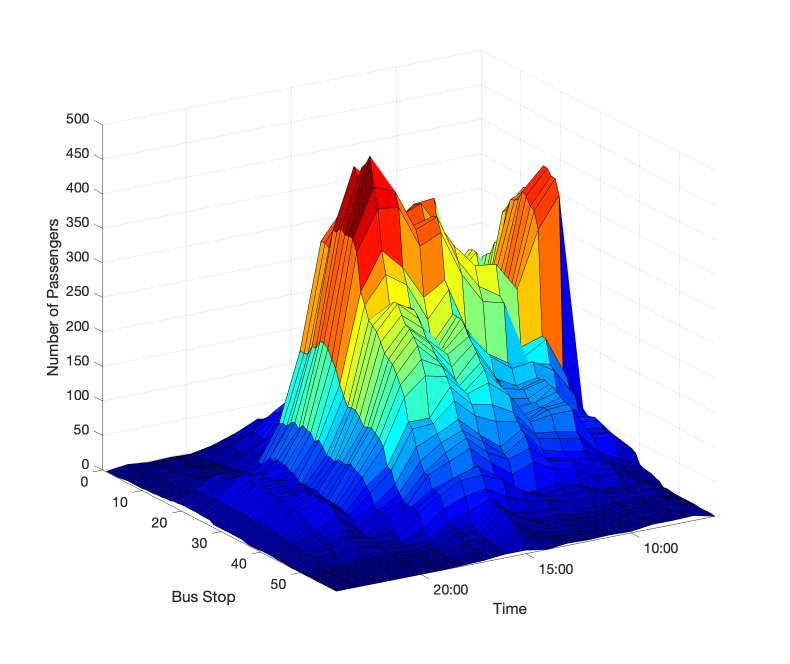

Source data for this figure (header and first rows):
bus_stop; 6:00; 7:00; 8:00; 9:00; 10:00; 11:00; 12:00; 13:00; 14:00; 15:00; 16:00; 17:00; 18:00; 19:00; 20:00; 21:00; 22:00; 23:00; 0:00
1; 13; 27; 115; 24; 11; 11; 6; 4; 10; 9; 16; 23; 18; 8; 2; 3; 2; 5; 1
2; 21; 68; 148; 39; 16; 27; 26; 8; 16; 19; 24; 38; 23; 12; 3; 7; 2; 5; 1
3; 22; 89; 160; 48; 22; 32; 29; 15; 23; 20; 35; 40; 23; 15; 3; 8; 6; 5; 1
4; 25; 101; 163; 51; 26; 34; 29; 16; 23; 23; 40; 45; 24; 14; 3; 8; 6; 5; 1
5; 29; 112; 183; 53; 37; 43; 37; 22; 26; 34; 60; 51; 32; 19; 3; 8; 9; 5; 2
6; 37; 124; 217; 84; 52; 44; 51; 38; 36; 48; 78; 60; 37; 21; 7; 8; 10; 6; 3
7; 40; 119; 188; 83; 51; 45; 52; 39; 37; 57; 78; 61; 37; 20; 6; 8; 9; 6; 3
8; 40; 131; 192; 89; 52; 49; 54; 42; 38; 60; 77; 65; 35; 19; 8; 11; 9; 7; 3
9; 45; 151; 195; 94; 48; 50; 54; 42; 40; 60; 78; 67; 35; 19; 9; 12; 9; 7; 3
10; 48; 167; 211; 97; 58; 50; 55; 45; 39; 60; 73; 63; 31; 18; 9; 13; 9; 7; 3
11; 56; 217; 246; 116; 83; 78; 84; 95; 73; 94; 105; 97; 49; 30; 11; 12; 14; 8; 4
12; 59; 228; 252; 120; 91; 80; 87; 98; 76; 96; 105; 98; 47; 30; 11; 12; 15; 8; 4
13; 63; 250; 257; 125; 98; 87; 90; 100; 78; 96; 104; 98; 53; 31; 14; 12; 15; 9; 4
14; 59; 244; 275; 130; 108; 98; 103; 120; 99; 86; 122; 99; 54; 38; 16; 12; 18; 10; 5
15; 59; 332; 278; 152; 123; 99; 116; 142; 103; 104; 129; 115; 64; 39; 16; 12; 18; 10; 5
16; 70; 355; 325; 171; 144; 124; 141; 181; 142; 149; 151; 134; 73; 40; 17; 15; 19; 12; 6
17; 66; 357; 330; 175; 150; 128; 145; 188; 164; 156; 170; 158; 77; 42; 18; 16; 19; 13; 6
18; 54; 363; 349; 236; 288; 250; 354; 356; 342; 397; 382; 343; 190; 91; 40; 24; 36; 18; 8
19; 55; 369; 351; 238; 291; 257; 363; 365; 347; 398; 386; 343; 189; 94; 41; 27; 34; 18; 8
20; 54; 376; 355; 234; 291; 258; 381; 378; 350; 398; 391; 339; 191; 93; 42; 27; 34; 18; 9
21; 48; 401; 370; 234; 261; 258; 338; 381; 367; 412; 454; 367; 205; 101; 56; 37; 38; 19; 9
22; 48; 400; 366; 232; 265; 256; 339; 385; 373; 422; 440; 368; 206; 104; 54; 37; 39; 19; 9
23; 44; 392; 354; 232; 249; 252; 314; 362; 353; 409; 459; 377; 218; 98; 59; 44; 44; 20; 9
24; 52; 391; 351; 237; 271; 282; 315; 366; 352; 416; 467; 370; 220; 106; 57; 48; 51; 22; 9
25; 49; 370; 326; 246; 288; 292; 327; 376; 367; 418; 481; 371; 214; 102; 57; 50; 51; 20; 8
26; 46; 113; 175; 165; 245; 265; 308; 378; 365; 427; 439; 370; 201; 101; 51; 47; 50; 20; 8
27; 44; 112; 173; 155; 238; 246; 291; 358; 344; 406; 411; 353; 191; 91; 51; 45; 48; 19; 8
28; 33; 90; 140; 148; 154; 174; 216; 292; 273; 322; 353; 299; 171; 97; 45; 50; 51; 19; 4
29; 35; 92; 134; 153; 149; 172; 208; 281; 244; 300; 321; 283; 157; 89; 42; 49; 49; 20; 4
30; 32; 70; 95; 132; 127; 144; 172; 249; 210; 270; 280; 264; 144; 80; 44; 48; 48; 20; 4
31; 31; 69; 90; 133; 125; 143; 170; 248; 206; 269; 287; 259; 146; 80; 42; 48; 47; 20; 4
32; 30; 71; 92; 135; 127; 135; 171; 248; 206; 260; 288; 253; 145; 77; 43; 46; 48; 18; 4
33; 31; 73; 85; 132; 117; 124; 165; 240; 210; 249; 274; 241; 138; 83; 43; 46; 45; 17; 4
34; 32; 75; 82; 131; 110; 116; 164; 228; 208; 236; 263; 228; 128; 82; 40; 47; 45; 17; 4
35; 33; 73; 77; 127; 118; 115; 171; 220; 193; 232; 260; 222; 129; 81; 38; 55; 46; 18; 4
36; 36; 65; 70; 122; 113; 106; 163; 211; 177; 222; 252; 218; 132; 86; 39; 54; 45; 17; 2
37; 36; 62; 68; 118; 116; 98; 156; 199; 172; 213; 242; 206; 127; 81; 36; 56; 42; 16; 1
38; 36; 65; 67; 118; 116; 104; 155; 192; 165; 208; 225; 194; 122; 78; 38; 56; 45; 17; 1
39; 32; 62; 66; 112; 112; 107; 152; 176; 166; 197; 204; 179; 113; 75; 36; 54; 43; 17; 1
40; 19; 33; 49; 84; 90; 94; 130; 147; 154; 185; 146; 146; 88; 65; 33; 55; 35; 16; 2
41; 16; 26; 45; 77; 83; 89; 120; 126; 140; 168; 141; 139; 85; 58; 31; 55; 34; 15; 2
42; 15; 22; 42; 62; 67; 76; 111; 92; 116; 144; 129; 116; 68; 43; 27; 53; 31; 13; 2
43; 14; 21; 40; 54; 62; 66; 105; 84; 108; 131; 119; 98; 58; 38; 18; 44; 27; 13; 2
44; 11; 20; 36; 44; 61; 66; 90; 80; 96; 123; 107; 85; 50; 40; 16; 41; 25; 13; 1
45; 9; 16; 33; 33; 50; 57; 73; 61; 84; 111; 98; 84; 47; 35; 14; 29; 24; 10; 1
46; 3; 14; 19; 17; 31; 39; 35; 33; 68; 87; 73; 67; 47; 25; 14; 24; 17; 9; 1
47; 4; 20; 17; 20; 31; 35; 32; 44; 69; 91; 83; 66; 47; 20; 16; 24; 15; 10; 0
48; 3; 20; 17; 19; 30; 28; 32; 44; 68; 81; 79; 64; 44; 15; 13; 21; 11; 9; 0
49; 2; 16; 17; 16; 21; 22; 29; 34; 47; 64; 59; 47; 25; 11; 10; 17; 8; 6; 0
50; 2; 8; 13; 11; 10; 16; 21; 21; 27; 53; 38; 30; 10; 8; 8; 6; 0; 0; 0
51; 2; 11; 11; 12; 8; 9; 15; 12; 25; 49; 21; 24; 7; 4; 6; 3; 0; 0; 0
52; 2; 11; 11; 11; 8; 6; 14; 12; 25; 48; 19; 19; 5; 2; 5; 3; 0; 0; 0
53; 2; 10; 11; 10; 7; 5; 13; 11; 16; 44; 17; 18; 4; 2; 5; 3; 0; 0; 0
54; 2; 9; 10; 9; 7; 4; 10; 9; 14; 44; 14; 13; 3; 2; 3; 3; 0; 0; 0
55; 1; 7; 10; 9; 7; 4; 5; 6; 13; 39; 13; 12; 1; 1; 3; 3; 0; 0; 0
56; 1; 7; 9; 6; 7; 3; 5; 4; 10; 34; 11; 7; 1; 1; 3; 3; 0; 0; 0
57; 1; 7; 7; 6; 6; 3; 4; 4; 8; 30; 10; 5; 1; 1; 2; 1; 0; 0; 0
58; 1; 7; 7; 6; 6; 3; 2; 4; 8; 26; 8; 4; 1; 1; 2; 1; 0; 0; 0
59; 0; 7; 6; 6; 2; 3; 2; 3; 0; 5; 5; 2; 1; 0; 0; 0; 0; 0; 0
